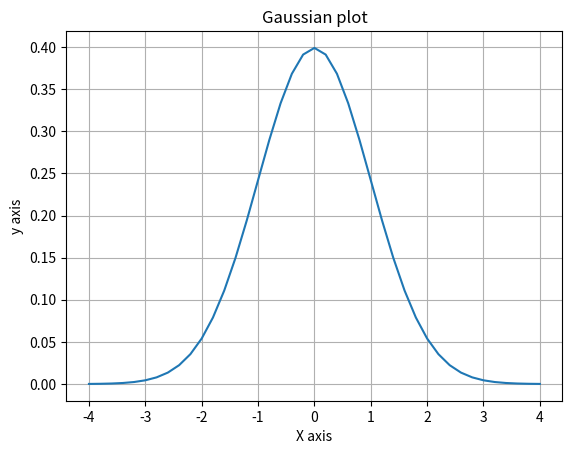

This chart was generated by the following Python code:
# Plot a function

import matplotlib
import matplotlib.pyplot as plt
import numpy as np

def h(x):
  num = np.exp(-(x*x)/2)
  den = np.sqrt(2*np.pi)
  h = num / den
  return h


xlist = np.linspace(-4, 4, 41)
hlist = []

for i in xlist:
  hlist.append(h(i))

fig, ax = plt.subplots()
ax.plot(xlist, hlist)

ax.set(xlabel="X axis", ylabel="y axis", title="Gaussian plot")
ax.grid()

fig.savefig("test.png")
plt.show()
